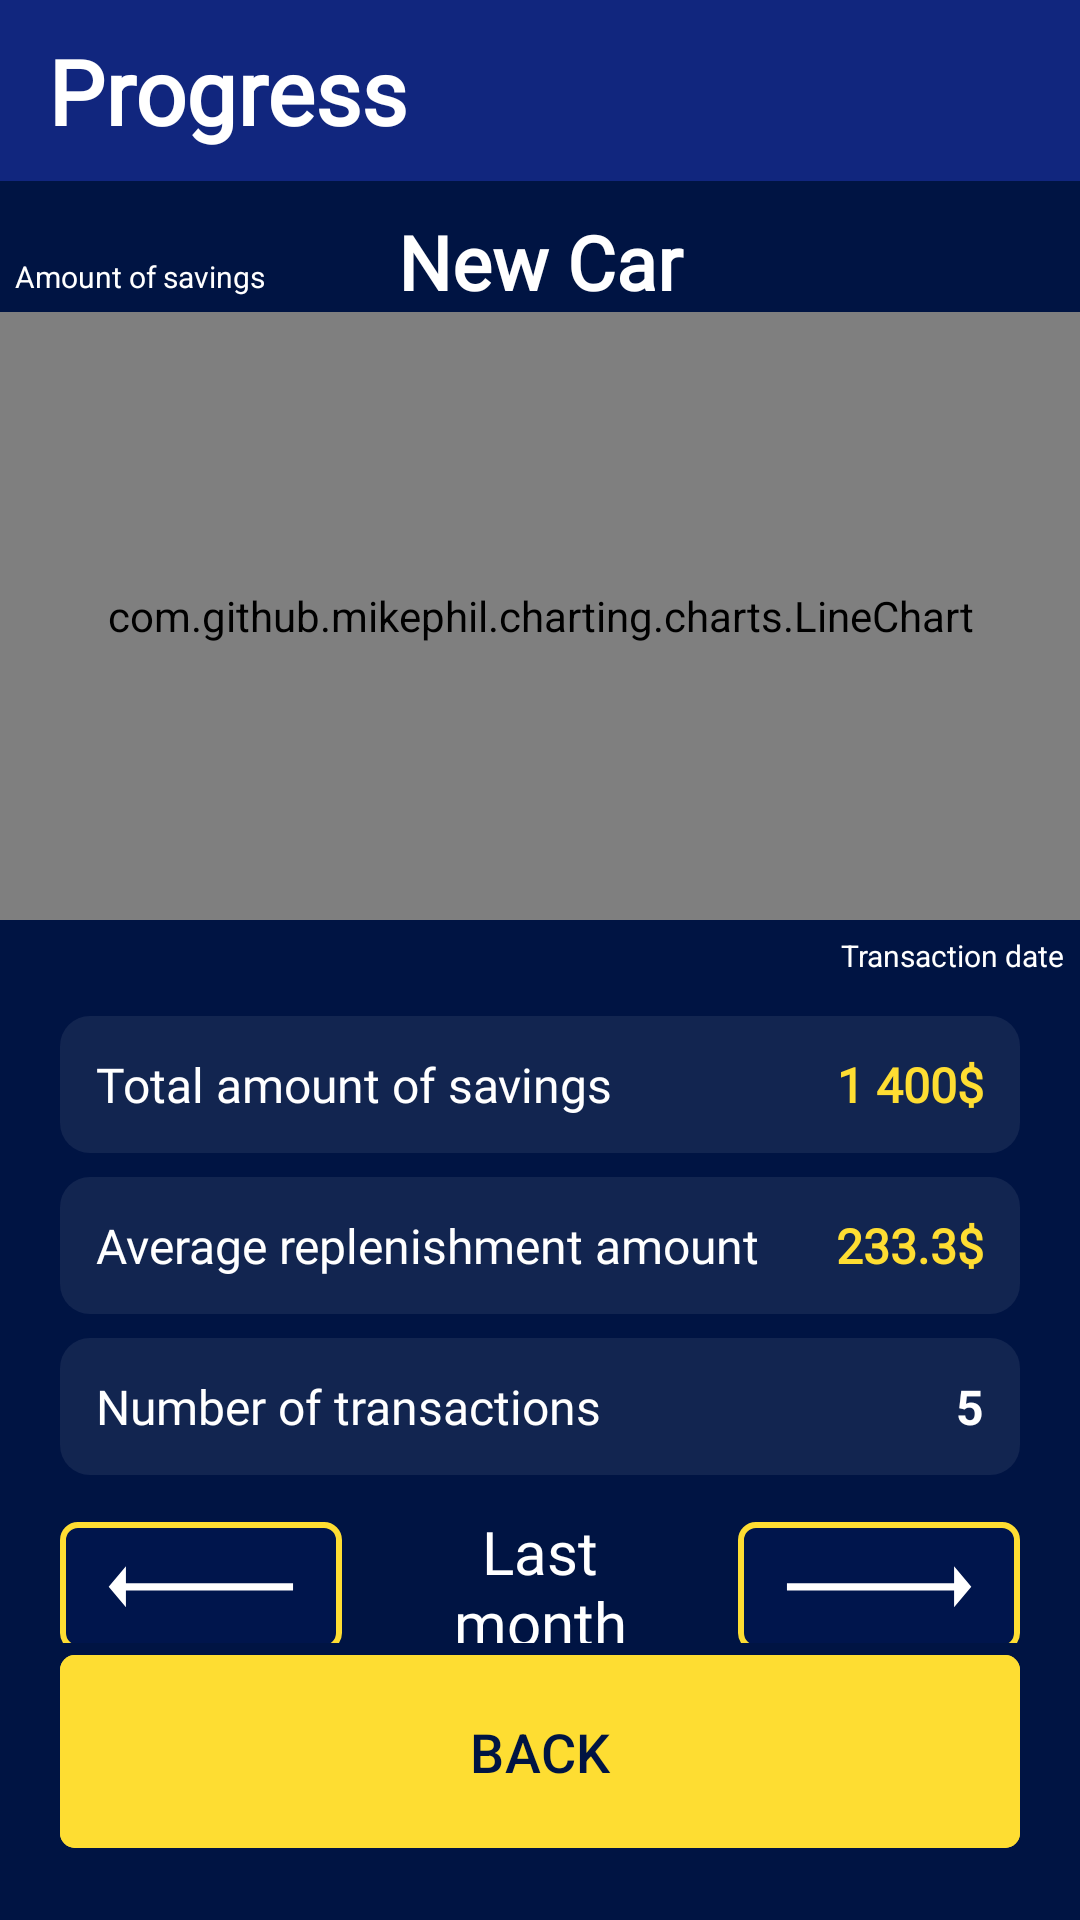

Layout XML and referenced resources for this Android screen:
<!-- AndroidManifest.xml: application theme Theme.MyApplication -->
<!-- res/layout/fragment_progress.xml -->
<?xml version="1.0" encoding="utf-8"?>
<androidx.constraintlayout.widget.ConstraintLayout
    xmlns:android="http://schemas.android.com/apk/res/android"
    xmlns:app="http://schemas.android.com/apk/res-auto"
    android:id="@+id/root"
    android:layout_width="match_parent"
    android:layout_height="match_parent"
    android:background="#001443">


    
    <TextView
        android:id="@+id/toolbar"
        android:layout_width="0dp"
        android:layout_height="wrap_content"
        android:fontFamily="@font/micross"
        android:background="#11267E"
        android:paddingStart="16dp"
        android:paddingEnd="16dp"
        android:paddingTop="10dp"
        android:paddingBottom="10dp"
        android:text="Progress"
        android:textColor="#FFFFFF"
        android:textSize="30sp"
        android:textStyle="bold"
        app:layout_constraintTop_toTopOf="parent"
        app:layout_constraintStart_toStartOf="parent"
        app:layout_constraintEnd_toEndOf="parent"/>

    <TextView
        android:id="@+id/tvGoal"
        android:layout_width="match_parent"
        android:layout_height="wrap_content"
        android:fontFamily="@font/micross"
        android:gravity="center"
        android:layout_marginVertical="10dp"
        android:text="New Car"
        android:textColor="#FFFFFF"
        android:textSize="25sp"
        android:textStyle="bold"
        app:layout_constraintTop_toBottomOf="@+id/toolbar" />
    
    <TextView
        android:layout_width="wrap_content"
        android:layout_height="wrap_content"
        android:elevation="1dp"
        android:paddingBottom="5dp"
        android:paddingStart="5dp"
        android:text="Amount of savings"
        android:textColor="@color/white"
        android:textSize="10sp"
        app:layout_constraintBottom_toBottomOf="@+id/tvGoal"
        app:layout_constraintStart_toStartOf="parent" />
    <FrameLayout
        android:id="@+id/chartWrapper"
        android:layout_width="0dp"
        android:layout_height="0dp"
        app:layout_constraintTop_toBottomOf="@id/tvGoal"
        app:layout_constraintStart_toStartOf="parent"
        app:layout_constraintEnd_toEndOf="parent"
        app:layout_constraintDimensionRatio="16:9">


        <com.github.mikephil.charting.charts.LineChart
            android:id="@+id/lineChart"
            android:layout_width="match_parent"
            android:layout_height="match_parent"
            android:background="@drawable/bg_chart_panel"/>
    </FrameLayout>

    <TextView
        android:layout_width="wrap_content"
        android:layout_height="wrap_content"
        android:layout_gravity="end|bottom"
        android:elevation="1dp"
        android:paddingStart="5dp"
        android:paddingTop="5dp"
        android:text="Transaction date"
        android:paddingEnd="5dp"
        android:textColor="@color/white"
        android:textSize="10sp"
        app:layout_constraintEnd_toEndOf="parent"
        app:layout_constraintTop_toBottomOf="@+id/chartWrapper" />
    
    <androidx.core.widget.NestedScrollView
        android:id="@+id/scrollView"
        android:layout_width="0dp"
        android:layout_height="0dp"
        android:fillViewport="true"
        app:layout_constraintTop_toBottomOf="@id/chartWrapper"
        app:layout_constraintBottom_toTopOf="@id/btnBack"
        app:layout_constraintStart_toStartOf="parent"
        app:layout_constraintEnd_toEndOf="parent">

        <LinearLayout
            android:layout_width="match_parent"
            android:layout_height="wrap_content"
            android:orientation="vertical"
            android:paddingTop="12dp"
            android:paddingBottom="12dp">

            

            
            <LinearLayout
                android:id="@+id/infoContainer"
                android:layout_width="match_parent"
                android:layout_height="wrap_content"
                android:layout_marginTop="20dp"
                android:orientation="vertical"
                android:paddingHorizontal="20dp">

                
                <LinearLayout
                    android:layout_width="match_parent"
                    android:layout_height="wrap_content"
                    android:layout_marginBottom="8dp"
                    android:background="@drawable/bg_input_field"
                    android:padding="12dp"
                    android:orientation="horizontal">
                    <TextView
                        android:layout_width="0dp"
                        android:layout_height="wrap_content"
                        android:layout_weight="1"
                        android:fontFamily="@font/micross"
                        android:text="Total amount of savings"
                        android:textColor="#FFFFFF"
                        android:textSize="16sp"/>
                    <TextView
                        android:id="@+id/tvTotal"
                        android:layout_width="wrap_content"
                        android:layout_height="wrap_content"
                        android:text="1 400$"
                        android:fontFamily="@font/micross"
                        android:textColor="#FEDD32"
                        android:textSize="16sp"
                        android:textStyle="bold"/>
                </LinearLayout>

                
                <LinearLayout
                    android:layout_width="match_parent"
                    android:layout_height="wrap_content"
                    android:layout_marginBottom="8dp"
                    android:background="@drawable/bg_input_field"
                    android:padding="12dp"
                    android:orientation="horizontal">
                    <TextView
                        android:layout_width="0dp"
                        android:layout_height="wrap_content"
                        android:layout_weight="1"
                        android:fontFamily="@font/micross"
                        android:text="Average replenishment amount"
                        android:textColor="#FFFFFF"
                        android:textSize="16sp"/>
                    <TextView
                        android:id="@+id/tvAverage"
                        android:layout_width="wrap_content"
                        android:layout_height="wrap_content"
                        android:text="233.3$"
                        android:fontFamily="@font/micross"
                        android:textColor="#FEDD32"
                        android:textSize="16sp"
                        android:textStyle="bold"/>
                </LinearLayout>

                
                <LinearLayout
                    android:layout_width="match_parent"
                    android:layout_height="wrap_content"
                    android:background="@drawable/bg_input_field"
                    android:padding="12dp"
                    android:orientation="horizontal">
                    <TextView
                        android:layout_width="0dp"
                        android:layout_height="wrap_content"
                        android:layout_weight="1"
                        android:fontFamily="@font/micross"
                        android:text="Number of transactions"
                        android:textColor="#FFFFFF"
                        android:textSize="16sp"/>
                    <TextView
                        android:id="@+id/tvCount"
                        android:layout_width="wrap_content"
                        android:layout_height="wrap_content"
                        android:text="5"
                        android:textColor="#FFFFFF"
                        android:textSize="16sp"
                        android:textStyle="bold"/>
                </LinearLayout>
            </LinearLayout>

            
            <LinearLayout
                android:id="@+id/navRange"
                android:layout_width="match_parent"
                android:layout_height="wrap_content"
                android:layout_marginTop="12dp"
                android:layout_marginHorizontal="20dp"
                android:gravity="center"
                android:orientation="horizontal">
                <ImageButton
                    android:id="@+id/btnPrev"
                    android:layout_width="wrap_content"
                    android:layout_height="wrap_content"
                    android:background="@drawable/bg_arrow_button"
                    android:paddingVertical="14dp"
                    android:paddingHorizontal="16dp"
                    android:src="@drawable/arrow_left_ic"/>
                <TextView
                    android:id="@+id/tvRange"
                    android:layout_width="0dp"
                    android:layout_height="wrap_content"
                    android:layout_marginHorizontal="16dp"
                    android:layout_weight="1"
                    android:fontFamily="@font/micross"
                    android:gravity="center"
                    android:text="Last month"
                    android:textColor="#FFFFFF"
                    android:textSize="20sp"/>
                <ImageButton
                    android:id="@+id/btnNext"
                    android:layout_width="wrap_content"
                    android:layout_height="wrap_content"
                    android:background="@drawable/bg_arrow_button"
                    android:paddingVertical="14dp"
                    android:paddingHorizontal="16dp"
                    android:src="@drawable/arrow_right_ic"/>
            </LinearLayout>

        </LinearLayout>
    </androidx.core.widget.NestedScrollView>

    
    <com.google.android.material.button.MaterialButton
        android:id="@+id/btnBack"
        android:layout_width="0dp"
        android:layout_height="wrap_content"
        android:layout_margin="20dp"
        android:backgroundTint="#FEDD32"
        android:text="BACK"
        android:textColor="#001443"
        android:textSize="18sp"
        android:paddingVertical="20dp"
        app:cornerRadius="5dp"
        app:layout_constraintBottom_toBottomOf="parent"
        app:layout_constraintStart_toStartOf="parent"
        app:layout_constraintEnd_toEndOf="parent"/>
</androidx.constraintlayout.widget.ConstraintLayout>
<!-- resources referenced by this layout -->
<resources>
  <color name="white">#FFFFFFFF</color>
  <!-- drawable arrow_left_ic (drawable) -->
  <vector xmlns:android="http://schemas.android.com/apk/res/android"
      android:width="62dp"
      android:height="15dp"
      android:viewportWidth="162"
      android:viewportHeight="19">
    <path
        android:pathData="M0.61,9.65L15.61,18.31L15.61,0.99L0.61,9.65ZM161.17,9.65L161.17,8.15C158.96,8.15 69.32,8.15 14.1,8.15V9.65V11.15C69.32,11.15 158.96,11.15 161.17,11.15V9.65Z"
        android:fillColor="#ffffff"/>
  </vector>
  <!-- drawable arrow_right_ic (drawable) -->
  <vector xmlns:android="http://schemas.android.com/apk/res/android"
      android:width="62dp"
      android:height="15dp"
      android:viewportWidth="162"
      android:viewportHeight="19">
    <path
        android:pathData="M161.4,9.65L146.4,0.99L146.4,18.31L161.4,9.65ZM0.83,9.65L0.83,11.15C3.04,11.15 92.68,11.15 147.9,11.15V9.65V8.15C92.68,8.15 3.04,8.15 0.83,8.15V9.65Z"
        android:fillColor="#ffffff"/>
  </vector>
  <!-- drawable bg_arrow_button (drawable) -->
  <selector xmlns:android="http://schemas.android.com/apk/res/android">
  
      
      <item android:state_pressed="true">
          <shape android:shape="rectangle">
              <solid android:color="#1E3399"/>            
              <stroke
                  android:width="2dp"
                  android:color="#FEDD32"/>                
              <corners android:radius="5dp"/>             
          </shape>
      </item>
  
      
      <item>
          <shape android:shape="rectangle">
              <solid android:color="#00154C"/>            
              <stroke
                  android:width="2dp"
                  android:color="#FEDD32"/>                
              <corners android:radius="5dp"/>             
          </shape>
      </item>
  
  </selector>
  <!-- drawable bg_chart_panel (drawable) -->
  <?xml version="1.0" encoding="utf-8"?>
  <layer-list xmlns:android="http://schemas.android.com/apk/res/android">
  
      
      <item>
          <shape android:shape="rectangle">
              <solid android:color="#0D1B3D"/>
          </shape>
      </item>
  
      
      <item android:drawable="@drawable/grid_pattern"/>
  </layer-list>
  <!-- drawable bg_input_field (drawable) -->
  <shape xmlns:android="http://schemas.android.com/apk/res/android" android:shape="rectangle">
      <solid android:color="#12FFFFFF" /> 
      <corners android:radius="10dp" />   
  </shape>
  <style name="Theme.MyApplication" parent="Base.Theme.MyApplication" />
  <!-- drawable grid_pattern (drawable) -->
  <?xml version="1.0" encoding="utf-8"?>
  <shape xmlns:android="http://schemas.android.com/apk/res/android"
      android:shape="rectangle">
  
      <size
          android:width="32dp"
          android:height="32dp"/>
  
      <stroke
          android:width="1dp"
          android:color="#4D6F7D9C"/>
  </shape>
  <style name="Base.Theme.MyApplication" parent="Theme.Material3.Light.NoActionBar">
          <item name="android:statusBarColor">@color/white</item>
          <item name="android:navigationBarColor">@color/white</item>
          <item name="android:forceDarkAllowed" tools:targetApi="29">false</item>
          <item name="android:windowLightNavigationBar" tools:targetApi="27">true</item>
          <item name="android:windowLightStatusBar">true</item>
      </style>
</resources>
